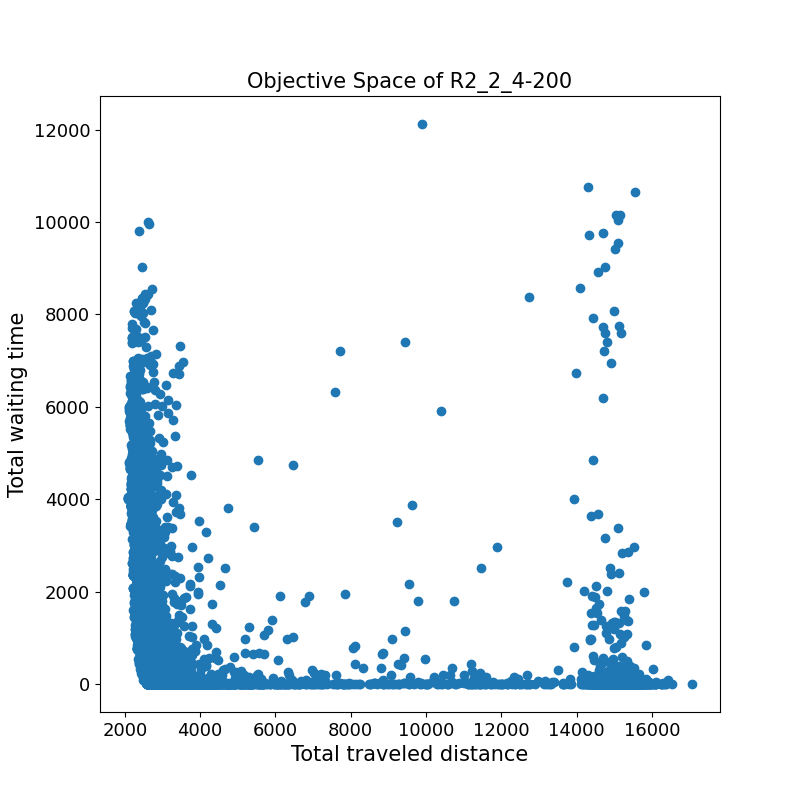

The data file committed next to this chart (first rows):
3390.4	0.0	
3262	0.0	
2842	0.0	
3127	1.1	
2525	384.1	
2616	411.0	
10585	0.0	
2591	15.3	
2493	196.0	
2985	4.8	
2568	693.4	
2907	43.6	
2668	178.3	
3011	832.8	
2894	4.8	
2922	8.2	
2397	1741	
3364	5.1	
2819	0.1	
2636	295.5	
2578	144.2	
3046	3.3	
2883	12.8	
2642	349.9	
2696	1.7	
2830	0.0	
2354	2815	
2538	8449	
2872	0.0	
2853	0.0	
4424	0.0	
2633	181.1	
2790	1.9	
4448	0.0	
2613	17.6	
14964	464.9	
4162	412.5	
2804	0.0	
3284	50.4	
2656	0.3	
3518	0.0	
15061	0.0	
2291	1025	
2656	21.0	
2924	2.7	
2699	1065	
2634	81.9	
2573	31.3	
2392	1621	
2762	531.8	
2755	0.0	
2754	8.8	
2577	1769	
2356	1112	
2883	22.9	
3073	0.0	
3319	6.7	
2873	13.1	
3518	249.9	
2977	722.7	
2853	0.0	
... 14,523 more rows
